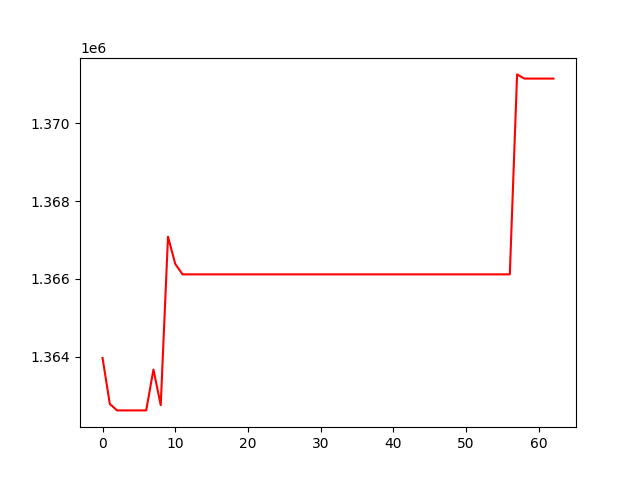

The data file committed next to this chart (first rows):
, 0
0, 1363964
1, 1362781
2, 1362614
3, 1362614
4, 1362614
5, 1362614
6, 1362614
7, 1363665
8, 1362750
9, 1367082
10, 1366381
11, 1366113
12, 1366113
13, 1366113
14, 1366113
15, 1366113
16, 1366113
17, 1366113
18, 1366113
19, 1366113
20, 1366113
21, 1366113
22, 1366113
23, 1366113
24, 1366113
25, 1366113
26, 1366113
27, 1366113
28, 1366113
29, 1366113
30, 1366113
31, 1366113
32, 1366113
33, 1366113
34, 1366113
35, 1366113
36, 1366113
37, 1366113
38, 1366113
39, 1366113
40, 1366113
41, 1366113
42, 1366113
43, 1366113
44, 1366113
45, 1366113
46, 1366113
47, 1366113
48, 1366113
49, 1366113
50, 1366113
51, 1366113
52, 1366113
53, 1366113
54, 1366113
55, 1366113
56, 1366113
57, 1371257
58, 1371149
59, 1371149
... 3 more rows
